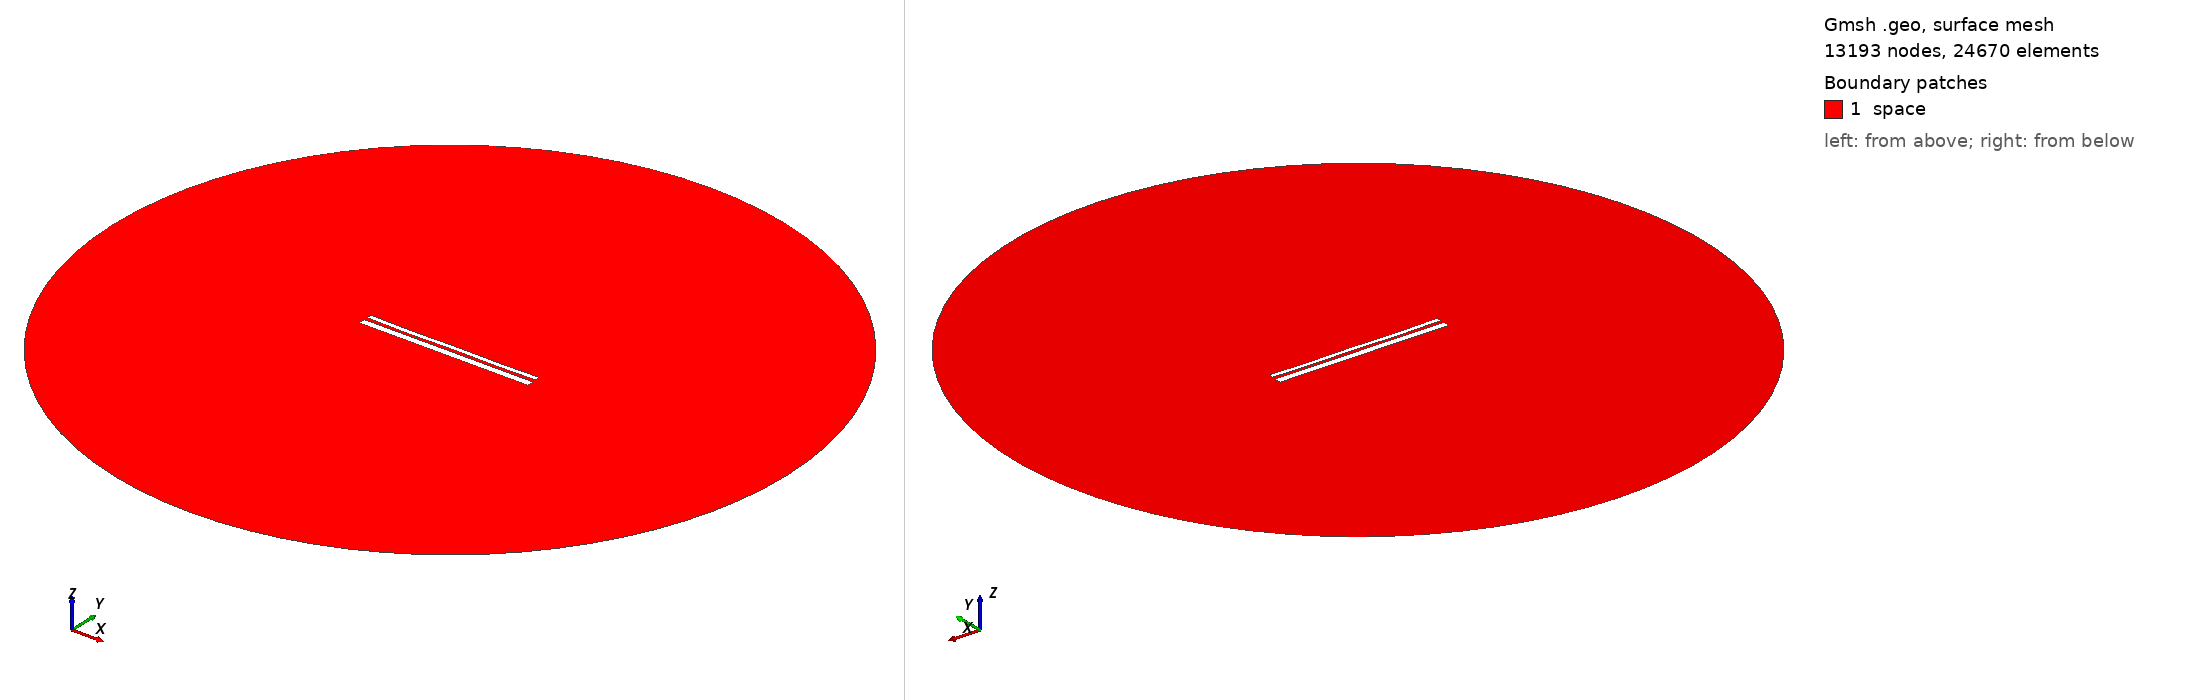

Gmsh geometry script, surface-meshed: 13193 nodes, 24670 surface elements. Boundary patches (legend numbers): 1 space. Left view from above one corner, right view from below the opposite corner. Legend entries are the model's physical surfaces. The drawing asked Gmsh for element sizes between 1% and 20% of the model's largest extent; the script's own settings can give other sizes.

=== 12506.geo (drawn) ===
//---------------------------------------
// Geometry kernel
//---------------------------------------

SetFactory("OpenCASCADE");



//---------------------------------------
// Parameters of the geometry
//---------------------------------------

// Overetch of the upper plate
overetch = 0.5;

// Distance between the plates
distance = 1.5;

// Discretization over the x axis (for the deformation)
nx = 50; 

// Length of the plate
L = 100 - overetch; 

// Number of modes
n = 4; 

// 1st mode coefficient
coeff(1) = -0.15;
beta(1) = 0.596864 * 3.1415926535 / L;

// 2nd mode coefficient
coeff(2) = -0.15;
beta(2) = 1.49418 * 3.1415926535 / L;

// 3rd mode coefficient
coeff(3) = -0.075;
beta(3) = 2.50025 * 3.1415926535 / L;

// 4th mode coefficient
coeff(4) = -0.15;
beta(4) = 3.49999 * 3.1415926535 / L;



//---------------------------------------
// Upper plate (deformed rectangle)
//---------------------------------------

// Coordiantes of the upper plate
xmin = -50;
xmax = 50 - overetch;

// Height of the upper plate
yheight = 4 - 2 * overetch;

// Indexes of the points
UpperID[] = {};
LowerID[] = {};
LeftID[] = {};
RightID[] = {};

// Point index
p = 1;

// Horizontal edges
For i In {1:nx}
    x = xmin + (i-1)*(xmax - xmin)/(nx-1);

    y_bottom = distance / 2 + overetch;
    For j In {1:n}
        C = (Cosh(beta(j)*L) + Cos(beta(j)*L)) / (Sinh(beta(j)*L) + Sin(beta(j)*L));
        y_bottom  = y_bottom + coeff(j) * (Cosh(beta(j)*(x+50)) - Cos(beta(j)*(x+50)) - C * (Sinh(beta(j)*(x+50)) - Sin(beta(j)*(x+50))));
    EndFor

    y_top = y_bottom + yheight;

    Point(p) = {x, y_top, 0, 1.0};
    UpperID[i] = p;
    p = p + 1;

    Point(p) = {x, y_bottom, 0, 1.0};
    LowerID[i] = p;
    p = p + 1;
EndFor

// Create point lists
UpperPts[] = {}; LowerPts[] = {};
For i In {1:nx}
  UpperPts[] += {UpperID[i]};
  LowerPts[] += {LowerID[i]};
EndFor

// Build splines
Spline(1) = {UpperPts[]};
Spline(2) = {LowerPts[]};
Line(3) = {LowerPts[nx-1], UpperPts[nx-1]};
Line(4) = {LowerPts[0], UpperPts[0]};

// Build the plane surface
Curve Loop(1) = {2, 3, -1, -4};
Plane Surface(1) = {1};



//---------------------------------------
// Lower plate (rectangle)
//---------------------------------------

// Vertices
Point(1001) = {-50, -1, 0, 1.0};
Point(1002) = { 50, -1, 0, 1.0};
Point(1003) = { 50,  -5, 0, 1.0};
Point(1004) = {-50,  -5, 0, 1.0};

// Edges
Line(5) = {1001, 1002};
Line(6) = {1002, 1003};
Line(7) = {1003, 1004};
Line(8) = {1004, 1001};

// Plane surface
Line Loop(2) = {5, 6, 7, 8};
Plane Surface(2) = {2}; 



//---------------------------------------
// Outer (fictious) boundary
//---------------------------------------

// Points
Point(1005) = {0, 0, 0};       // Center
Point(1006) = {200, 0, 0};     // Start point
Point(1007) = {0, 200, 0};     // 90 degrees
Point(1008) = {-200, 0, 0};    // 180 degrees
Point(1009) = {0, -200, 0};    // 270 degrees

// Circle arcs (each needs start, center, end)
Circle(9) = {1006, 1005, 1007};
Circle(10) = {1007, 1005, 1008};
Circle(11) = {1008, 1005, 1009};
Circle(12) = {1009, 1005, 1006};

// Plane surface for the entire domain
Curve Loop(3) = {9, 10, 11, 12};
Surface(3) = {3};

// Subtract the plates from the whole domain to obtain the actual domain where we want to solve the equations
BooleanDifference{ Surface{3}; Delete; }{ Surface{1}; Surface{2}; Delete; }




//---------------------------------------
// Transfinite Lines/Curves
//---------------------------------------

// Set the number of points on the boundaries
r = 7;

// Plates
Transfinite Curve {1, 2} = 50*r Using Progression 1;
Transfinite Curve {3, 4} = 2*r Using Progression 1;
Transfinite Line {5, 7} = 50*r Using Progression 1;
Transfinite Line {6, 8} = 2*r Using Progression 1;

// Outer boundary
Transfinite Line {9, 10, 11, 12} = 20 Using Progression 1;



//---------------------------------------
// Physical groups
//---------------------------------------                

// Physical curves (boundaries)
Physical Line("force_segment", 10) = {2};
Physical Line("upper_plate", 11) = {1, 3, 4};
Physical Line("lower_plate", 12) = {5, 6, 7, 8};
Physical Line("boundary", 20) = {9, 10, 11, 12};

// Physical Surfaces
Physical Surface("space", 30) = {3};



//---------------------------------------
// 6. Generate the Mesh
//---------------------------------------

// 2D mesh generation
Mesh 2;
